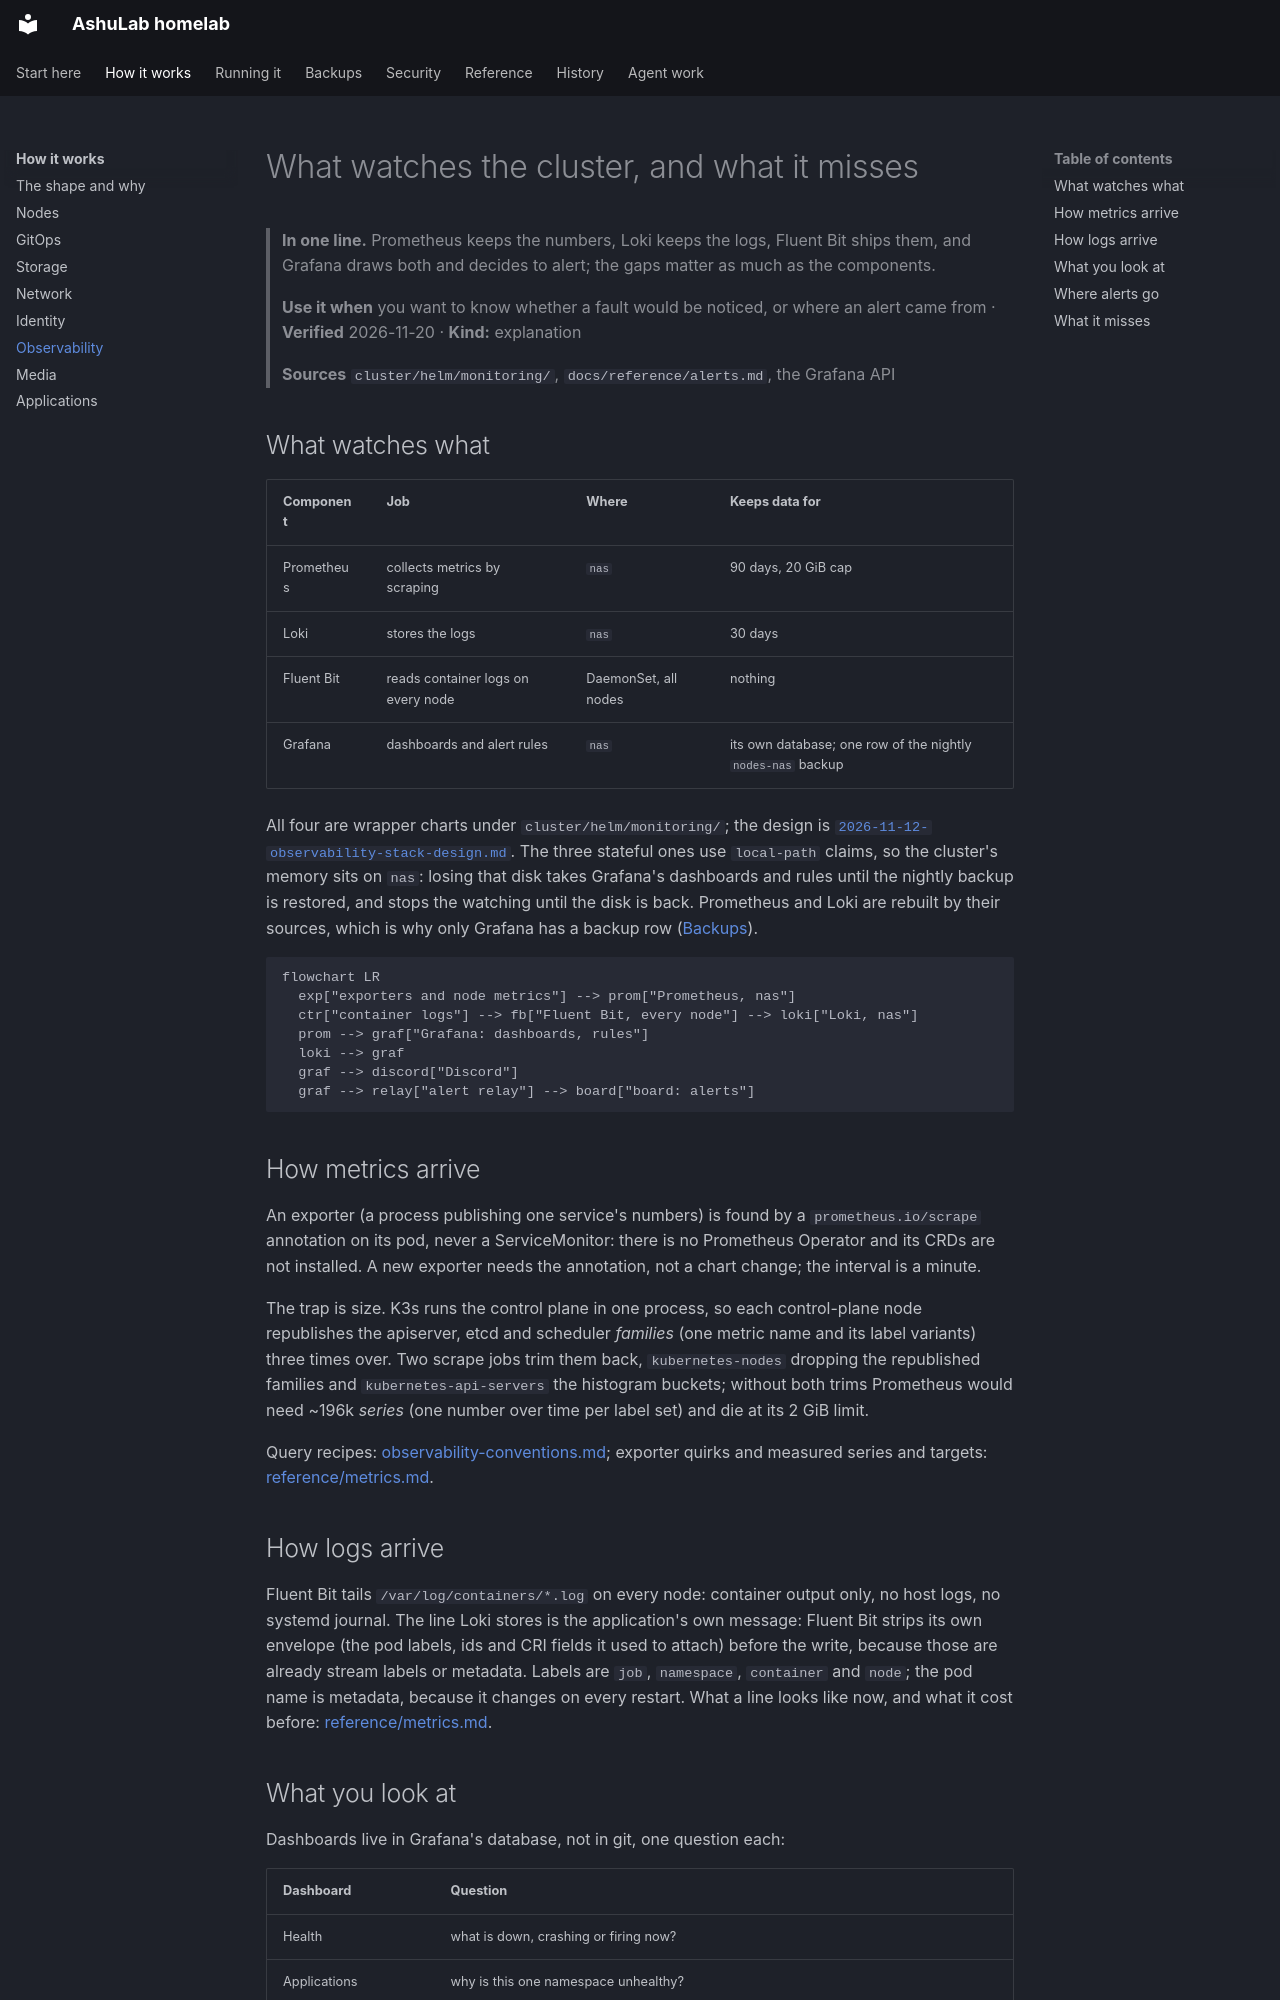

repository: vyrtualsynthese/homelab · page: how-it-works/observability/index.html · generator: mkdocs

# What watches the cluster, and what it misses

> **In one line.** Prometheus keeps the numbers, Loki keeps the logs, Fluent Bit ships them, and Grafana
> draws both and decides to alert; the gaps matter as much as the components.
>
> **Use it when** you want to know whether a fault would be noticed, or where an alert came from ·
> **Verified** 2026-11-20 · **Kind:** explanation
>
> **Sources** `cluster/helm/monitoring/`, `docs/reference/alerts.md`, the Grafana API

## What watches what

| Component | Job | Where | Keeps data for |
|---|---|---|---|
| Prometheus | collects metrics by scraping | `nas` | 90 days, 20 GiB cap |
| Loki | stores the logs | `nas` | 30 days |
| Fluent Bit | reads container logs on every node | DaemonSet, all nodes | nothing |
| Grafana | dashboards and alert rules | `nas` | its own database; one row of the nightly `nodes-nas` backup |

All four are wrapper charts under `cluster/helm/monitoring/`; the design is
[`2026-11-12-observability-stack-design.md`](../superpowers/specs/2026-11-12-observability-stack-design.md).
The three stateful ones use `local-path` claims, so the cluster's memory sits on `nas`: losing that disk
takes Grafana's dashboards and rules until the nightly backup is restored, and stops the watching until
the disk is back. Prometheus and Loki are rebuilt by their sources, which is why only Grafana has a
backup row ([Backups](backups.md)).

```mermaid
flowchart LR
  exp["exporters and node metrics"] --> prom["Prometheus, nas"]
  ctr["container logs"] --> fb["Fluent Bit, every node"] --> loki["Loki, nas"]
  prom --> graf["Grafana: dashboards, rules"]
  loki --> graf
  graf --> discord["Discord"]
  graf --> relay["alert relay"] --> board["board: alerts"]
```

## How metrics arrive

An exporter (a process publishing one service's numbers) is found by a `prometheus.io/scrape`
annotation on its pod, never a ServiceMonitor: there is no Prometheus Operator and its CRDs are not
installed. A new exporter needs the annotation, not a chart change; the interval is a minute.

The trap is size. K3s runs the control plane in one process, so each control-plane node republishes the
apiserver, etcd and scheduler *families* (one metric name and its label variants) three times over. Two
scrape jobs trim them back, `kubernetes-nodes` dropping the republished families and
`kubernetes-api-servers` the histogram buckets; without both trims Prometheus would need ~196k *series*
(one number over time per label set) and die at its 2 GiB limit.

Query recipes: [observability-conventions.md](../observability-conventions.md); exporter quirks and
measured series and targets: [reference/metrics.md](../reference/metrics.md#exporter-quirks).

## How logs arrive

Fluent Bit tails `/var/log/containers/*.log` on every node: container output only, no host logs, no
systemd journal. The line Loki stores is the application's own message: Fluent Bit strips its own
envelope (the pod labels, ids and CRI fields it used to attach) before the write, because those are
already stream labels or metadata. Labels are `job`, `namespace`, `container` and `node`; the pod
name is metadata, because it changes on every restart. What a line looks like now, and what it cost
before: [reference/metrics.md](../reference/metrics.md#exporter-quirks).
